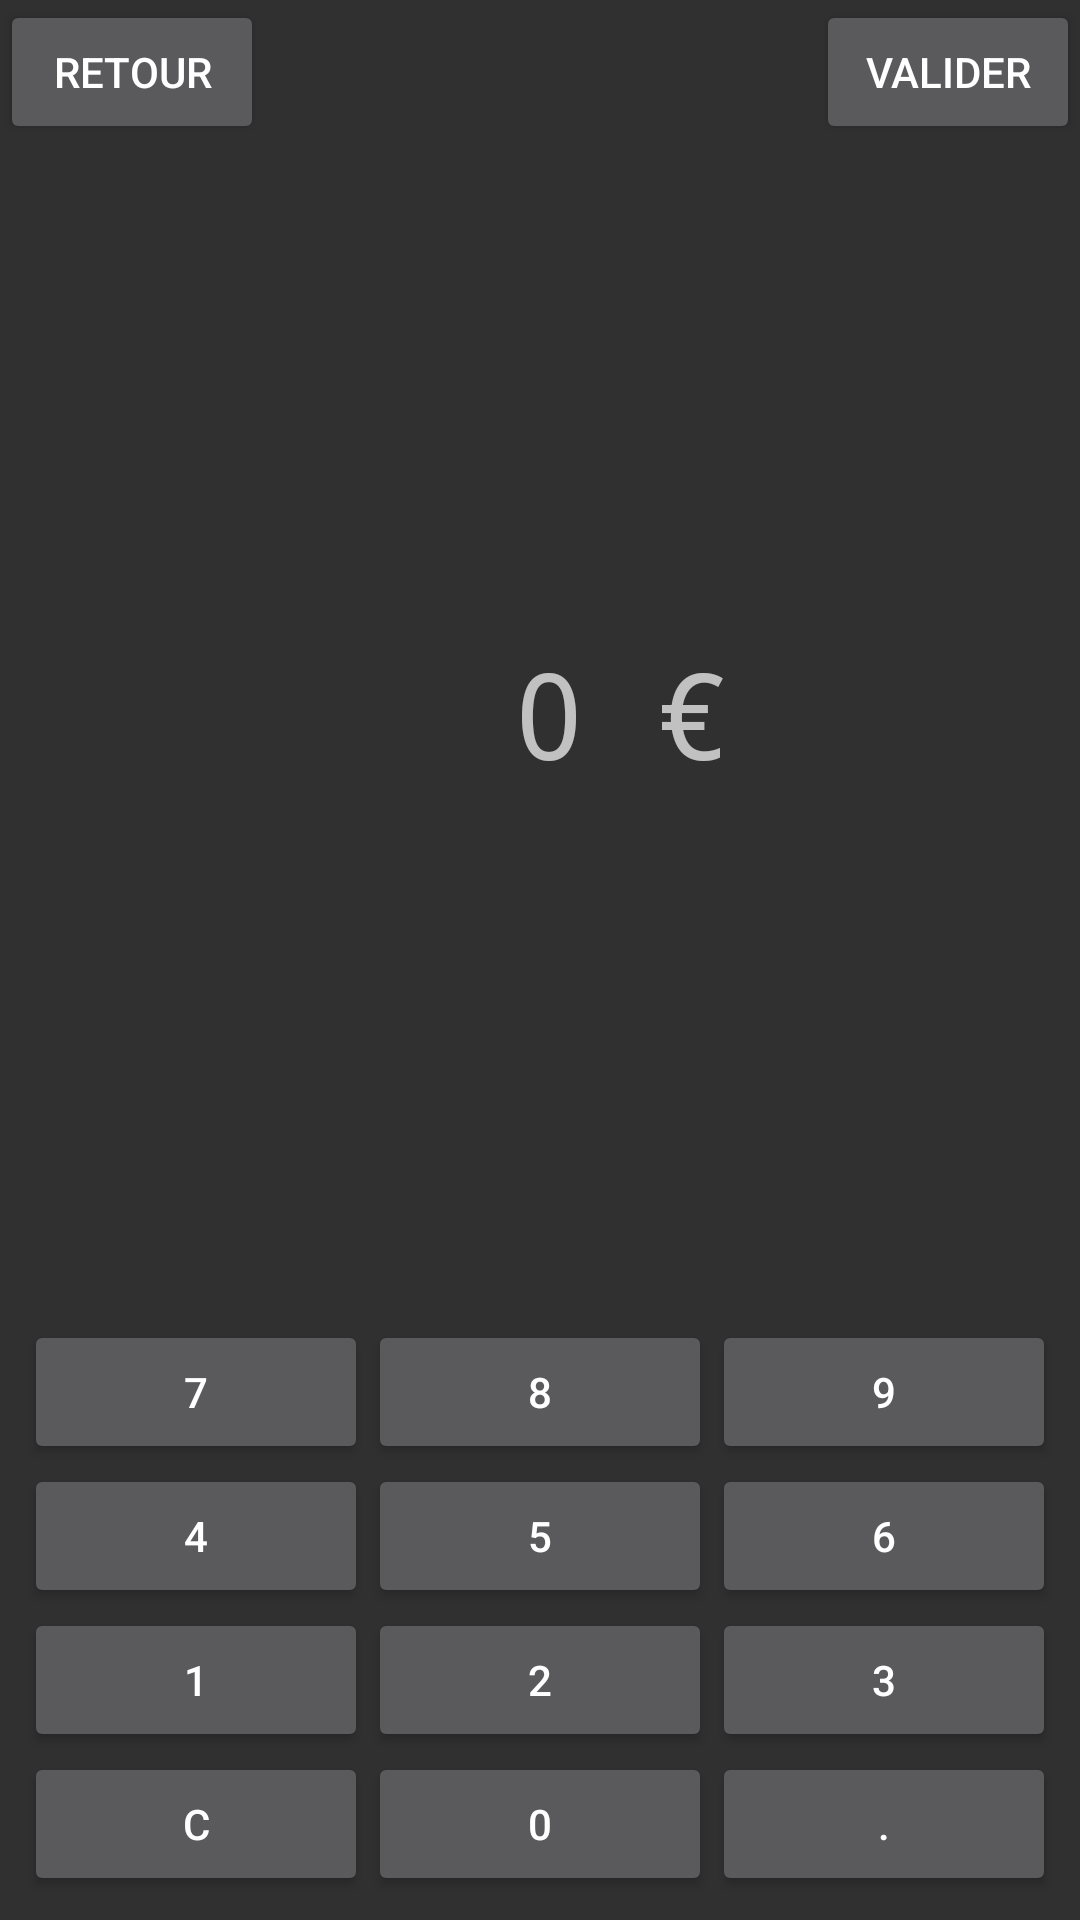

Layout XML and referenced resources for this Android screen:
<!-- AndroidManifest.xml: application theme Theme.AppCompat.NoActionBar -->
<!-- res/layout/input.xml -->
<?xml version="1.0" encoding="utf-8"?>
<androidx.constraintlayout.widget.ConstraintLayout xmlns:android="http://schemas.android.com/apk/res/android"
    xmlns:app="http://schemas.android.com/apk/res-auto"
    xmlns:tools="http://schemas.android.com/tools"
    android:layout_width="match_parent"
    android:layout_height="match_parent">


     <Button
        android:id="@+id/btn_valider"
        android:layout_width="wrap_content"
        android:layout_height="wrap_content"
        android:text="Valider"
        app:layout_constraintEnd_toEndOf="parent"
        app:layout_constraintTop_toTopOf="parent" />

    <Button
        android:id="@+id/btn_retour"
        android:layout_width="wrap_content"
        android:layout_height="wrap_content"
        android:text="Retour"
        app:layout_constraintStart_toStartOf="parent"
        app:layout_constraintTop_toTopOf="parent" />


    <TextView
        android:id="@+id/tv_resultat"
        android:layout_width="123dp"
        android:layout_height="48dp"
        android:layout_alignParentLeft="true"
        android:layout_alignParentTop="true"
        android:layout_alignParentRight="true"
        android:layout_marginStart="120dp"
        android:layout_marginTop="208dp"
        android:layout_marginRight="20dp"
        android:fontFamily="monospace"
        android:gravity="end"
        android:text="0 €"

        android:textAlignment="viewEnd"
        android:textSize="40sp"
        app:layout_constraintBottom_toBottomOf="@+id/tableLayout"
        app:layout_constraintRight_toRightOf="parent"
        app:layout_constraintStart_toStartOf="parent"
        app:layout_constraintTop_toTopOf="parent"
        app:layout_constraintVertical_bias="0.008" />

    <TextView
        android:id="@+id/tv_saisie"
        android:layout_width="84dp"
        android:layout_height="53dp"
        android:layout_alignParentLeft="true"
        android:layout_alignParentTop="true"
        android:layout_alignParentRight="true"
        android:layout_marginStart="160dp"
        android:layout_marginTop="208dp"
        android:layout_marginRight="20dp"
        android:fontFamily="monospace"
        android:gravity="end"
        android:text=""
        android:textAlignment="viewEnd"
        android:textSize="40sp"
        app:layout_constraintBottom_toBottomOf="@+id/tableLayout"
        app:layout_constraintRight_toRightOf="parent"
        app:layout_constraintStart_toStartOf="parent"
        app:layout_constraintTop_toTopOf="parent"
        app:layout_constraintVertical_bias="0.222" />

    <TableLayout
        android:id="@+id/tableLayout"
        android:layout_width="match_parent"
        android:layout_height="wrap_content"
        android:layout_alignParentLeft="true"
        android:layout_alignParentRight="true"
        android:layout_alignParentBottom="true"
        android:layout_marginLeft="8dp"
        android:layout_marginRight="8dp"
        android:layout_marginBottom="8dp"
        android:shrinkColumns="*"
        android:stretchColumns="*"
        app:layout_constraintBottom_toBottomOf="parent"
        app:layout_constraintLeft_toLeftOf="parent"
        app:layout_constraintRight_toRightOf="parent">

        <TableRow
            android:layout_width="match_parent"
            android:layout_height="match_parent">

            <Button
                android:id="@+id/btn_sept"
                android:text="7" />

            <Button
                android:id="@+id/btn_huit"
                android:text="8" />

            <Button
                android:id="@+id/btn_neuf"
                android:text="9" />

        </TableRow>

        <TableRow
            android:layout_width="match_parent"
            android:layout_height="match_parent">

            <Button
                android:id="@+id/btn_quatre"
                android:text="4" />

            <Button
                android:id="@+id/btn_cinq"
                android:text="5" />

            <Button
                android:id="@+id/btn_six"
                android:text="6" />


        </TableRow>

        <TableRow
            android:layout_width="match_parent"
            android:layout_height="match_parent">

            <Button
                android:id="@+id/btn_un"
                android:text="1" />

            <Button
                android:id="@+id/btn_deux"
                android:text="2" />

            <Button
                android:id="@+id/btn_trois"
                android:text="3" />

        </TableRow>

        <TableRow
            android:layout_width="match_parent"
            android:layout_height="match_parent">

            <Button
                android:id="@+id/btn_Clear"
                android:layout_width="wrap_content"
                android:layout_height="wrap_content"
                android:text="C" />

            <Button
                android:id="@+id/btn_zero"
                android:text="0" />



            <Button
                android:id="@+id/btn_point"
                android:layout_width="wrap_content"
                android:layout_height="wrap_content"
                android:onClick="setOperator"
                android:text="." />
        </TableRow>
    </TableLayout>


</androidx.constraintlayout.widget.ConstraintLayout>
<!-- resources referenced by this layout -->
<resources>

</resources>
